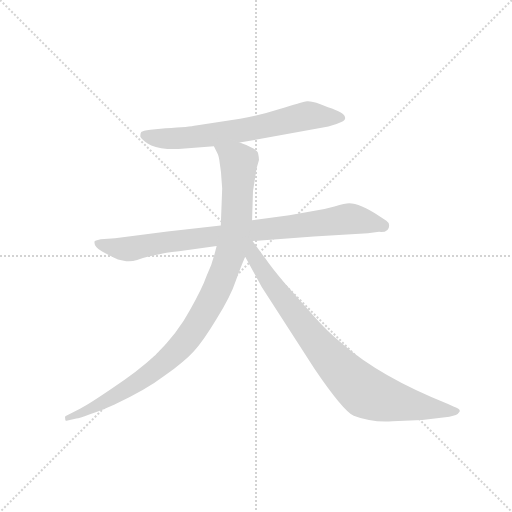
t = 0.00 s
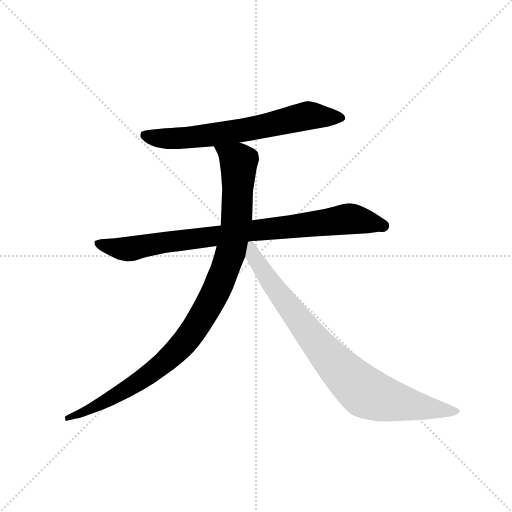
t = 2.87 s
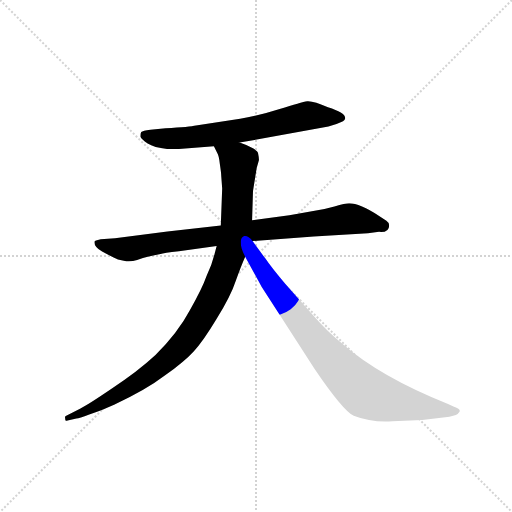
t = 3.06 s
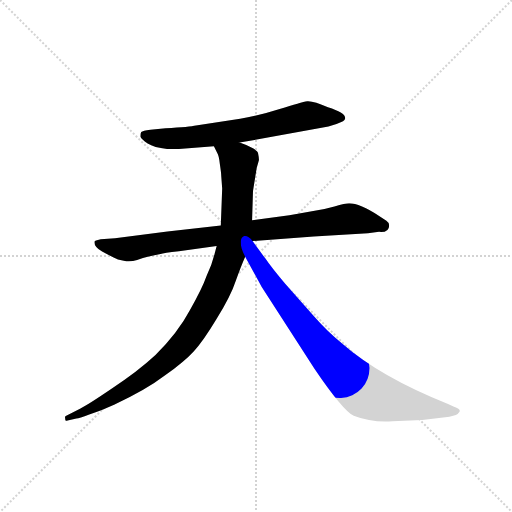
t = 3.25 s
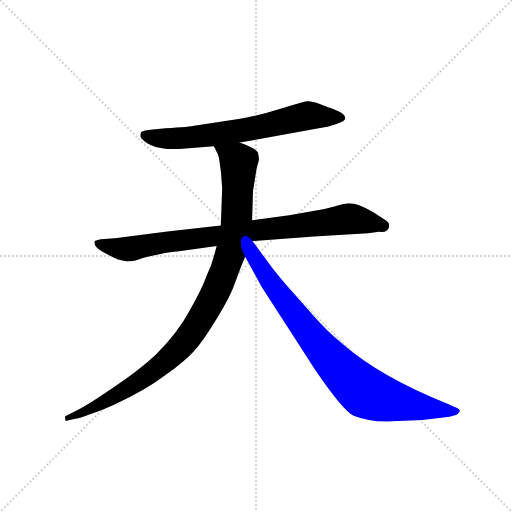
t = 3.44 s
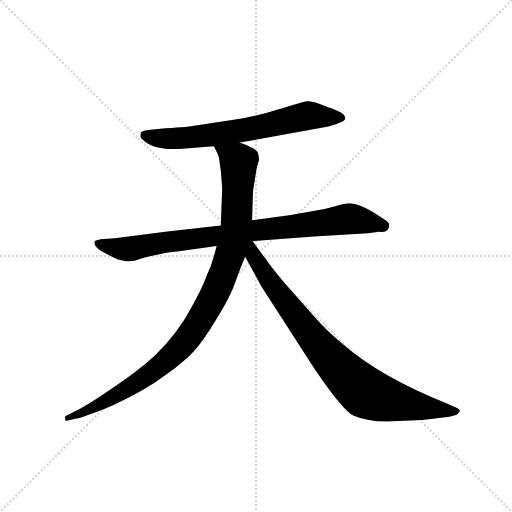
t = 3.96 s

The animated SVG that drew these frames (rendered in a browser with its animation timeline set to each time). Animation: 4 CSS @keyframes rules; one cycle of 3.96 s.

<svg version="1.1" viewBox="0 0 1024 1024" xmlns="http://www.w3.org/2000/svg">
  <g stroke="lightgray" stroke-dasharray="1,1" stroke-width="1" transform="scale(4, 4)">
    <line x1="0" y1="0" x2="256" y2="256"></line>
    <line x1="256" y1="0" x2="0" y2="256"></line>
    <line x1="128" y1="0" x2="128" y2="256"></line>
    <line x1="0" y1="128" x2="256" y2="128"></line>
  </g>
  <g transform="scale(0.92, -0.92) translate(60, -850)">
    <style type="text/css">
      
        @keyframes keyframes0 {
          from {
            stroke: blue;
            stroke-dashoffset: 688;
            stroke-width: 128;
          }
          69% {
            animation-timing-function: step-end;
            stroke: blue;
            stroke-dashoffset: 0;
            stroke-width: 128;
          }
          to {
            stroke: black;
            stroke-width: 1024;
          }
        }
        #make-me-a-hanzi-animation-0 {
          animation: keyframes0 0.8098958333333334s both;
          animation-delay: 0s;
          animation-timing-function: linear;
        }
      
        @keyframes keyframes1 {
          from {
            stroke: blue;
            stroke-dashoffset: 883;
            stroke-width: 128;
          }
          74% {
            animation-timing-function: step-end;
            stroke: blue;
            stroke-dashoffset: 0;
            stroke-width: 128;
          }
          to {
            stroke: black;
            stroke-width: 1024;
          }
        }
        #make-me-a-hanzi-animation-1 {
          animation: keyframes1 0.9685872395833334s both;
          animation-delay: 0.8098958333333334s;
          animation-timing-function: linear;
        }
      
        @keyframes keyframes2 {
          from {
            stroke: blue;
            stroke-dashoffset: 1034;
            stroke-width: 128;
          }
          77% {
            animation-timing-function: step-end;
            stroke: blue;
            stroke-dashoffset: 0;
            stroke-width: 128;
          }
          to {
            stroke: black;
            stroke-width: 1024;
          }
        }
        #make-me-a-hanzi-animation-2 {
          animation: keyframes2 1.0914713541666667s both;
          animation-delay: 1.7784830729166667s;
          animation-timing-function: linear;
        }
      
        @keyframes keyframes3 {
          from {
            stroke: blue;
            stroke-dashoffset: 867;
            stroke-width: 128;
          }
          74% {
            animation-timing-function: step-end;
            stroke: blue;
            stroke-dashoffset: 0;
            stroke-width: 128;
          }
          to {
            stroke: black;
            stroke-width: 1024;
          }
        }
        #make-me-a-hanzi-animation-3 {
          animation: keyframes3 0.95556640625s both;
          animation-delay: 2.8699544270833335s;
          animation-timing-function: linear;
        }
      
    </style>
    
      <path d="M 461 540 L 654 575 Q 672 580 682 585 Q 692 589 690 595 Q 690 605 653 617 Q 622 631 608 630 Q 595 628 548 613 Q 501 598 462 592 L 366 577 Q 353 574 300 571 L 267 568 Q 250 566 247 563 Q 245 560 245 553 Q 247 547 261 538 Q 275 529 304 526 L 328 526 L 405 532 L 461 540 Z" fill="lightgray"></path>
    
      <path d="M 786 360 Q 786 366 780 370 L 765 380 Q 722 408 699 408 Q 691 408 667 401 Q 644 394 618 391 L 569 382 L 488 371 L 420 360 L 304 347 L 190 332 L 159 330 Q 149 328 146 326 Q 142 315 162 303 L 187 290 Q 195 285 209 283 Q 224 280 238 285 Q 252 290 261 292 L 289 298 Q 295 300 329 304 L 411 315 L 489 326 L 622 336 L 740 343 L 764 346 Q 786 344 786 360 Z" fill="lightgray"></path>
    
      <path d="M 488 371 L 490 435 L 498 485 L 503 502 Q 503 508 501 517 Q 500 526 461 540 C 433 551 392 559 405 532 L 412 518 Q 416 512 418 493 Q 421 473 421 467 L 423 440 L 420 360 L 411 315 L 407 300 Q 401 275 389 250 Q 380 224 353 176 Q 327 127 278 78 Q 238 41 184 6 Q 131 -30 115 -38 L 84 -54 Q 80 -55 82 -61 Q 81 -66 87 -64 L 106 -60 Q 112 -59 134 -51 L 148 -46 Q 155 -44 164 -40 L 188 -30 Q 257 2 299 34 Q 342 65 361 86 Q 381 107 411 157 Q 442 207 452 238 Q 463 269 473 292 L 488 371 Z" fill="lightgray"></path>
    
      <path d="M 473 292 L 509 226 L 624 48 Q 685 -42 709 -54 Q 747 -69 793 -66 L 858 -63 L 917 -56 L 931 -52 Q 935 -51 939 -45 Q 942 -39 927 -34 L 914 -28 Q 766 31 683 104 Q 653 128 623 162 L 560 233 Q 529 270 517 288 Q 509 298 489 326 C 471 350 451 333 473 292 Z" fill="lightgray"></path>
    
    
      <clipPath id="make-me-a-hanzi-clip-0">
        <path d="M 461 540 L 654 575 Q 672 580 682 585 Q 692 589 690 595 Q 690 605 653 617 Q 622 631 608 630 Q 595 628 548 613 Q 501 598 462 592 L 366 577 Q 353 574 300 571 L 267 568 Q 250 566 247 563 Q 245 560 245 553 Q 247 547 261 538 Q 275 529 304 526 L 328 526 L 405 532 L 461 540 Z"></path>
      </clipPath>
      <path clip-path="url(#make-me-a-hanzi-clip-0)" d="M 254 556 L 284 549 L 334 549 L 494 571 L 601 597 L 681 594" fill="none" id="make-me-a-hanzi-animation-0" stroke-dasharray="560 1120" stroke-linecap="round"></path>
    
      <clipPath id="make-me-a-hanzi-clip-1">
        <path d="M 786 360 Q 786 366 780 370 L 765 380 Q 722 408 699 408 Q 691 408 667 401 Q 644 394 618 391 L 569 382 L 488 371 L 420 360 L 304 347 L 190 332 L 159 330 Q 149 328 146 326 Q 142 315 162 303 L 187 290 Q 195 285 209 283 Q 224 280 238 285 Q 252 290 261 292 L 289 298 Q 295 300 329 304 L 411 315 L 489 326 L 622 336 L 740 343 L 764 346 Q 786 344 786 360 Z"></path>
      </clipPath>
      <path clip-path="url(#make-me-a-hanzi-clip-1)" d="M 154 322 L 190 311 L 225 309 L 286 322 L 694 374 L 773 359" fill="none" id="make-me-a-hanzi-animation-1" stroke-dasharray="755 1510" stroke-linecap="round"></path>
    
      <clipPath id="make-me-a-hanzi-clip-2">
        <path d="M 488 371 L 490 435 L 498 485 L 503 502 Q 503 508 501 517 Q 500 526 461 540 C 433 551 392 559 405 532 L 412 518 Q 416 512 418 493 Q 421 473 421 467 L 423 440 L 420 360 L 411 315 L 407 300 Q 401 275 389 250 Q 380 224 353 176 Q 327 127 278 78 Q 238 41 184 6 Q 131 -30 115 -38 L 84 -54 Q 80 -55 82 -61 Q 81 -66 87 -64 L 106 -60 Q 112 -59 134 -51 L 148 -46 Q 155 -44 164 -40 L 188 -30 Q 257 2 299 34 Q 342 65 361 86 Q 381 107 411 157 Q 442 207 452 238 Q 463 269 473 292 L 488 371 Z"></path>
      </clipPath>
      <path clip-path="url(#make-me-a-hanzi-clip-2)" d="M 413 527 L 459 498 L 454 371 L 436 285 L 391 180 L 331 95 L 262 34 L 165 -25 L 87 -59" fill="none" id="make-me-a-hanzi-animation-2" stroke-dasharray="906 1812" stroke-linecap="round"></path>
    
      <clipPath id="make-me-a-hanzi-clip-3">
        <path d="M 473 292 L 509 226 L 624 48 Q 685 -42 709 -54 Q 747 -69 793 -66 L 858 -63 L 917 -56 L 931 -52 Q 935 -51 939 -45 Q 942 -39 927 -34 L 914 -28 Q 766 31 683 104 Q 653 128 623 162 L 560 233 Q 529 270 517 288 Q 509 298 489 326 C 471 350 451 333 473 292 Z"></path>
      </clipPath>
      <path clip-path="url(#make-me-a-hanzi-clip-3)" d="M 485 318 L 492 293 L 531 231 L 614 123 L 665 62 L 735 -3 L 811 -26 L 931 -44" fill="none" id="make-me-a-hanzi-animation-3" stroke-dasharray="739 1478" stroke-linecap="round"></path>
    
  </g>
</svg>
